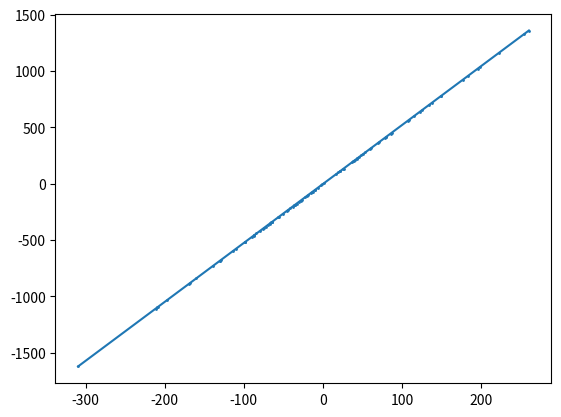

This chart was generated by the following Python code:
import numpy as np
from matplotlib import pyplot as plt


def set_sample(a_in, b_in, xrange_in, fluctuation_in, size_in):
    x = np.random.normal(xrange_in[0], xrange_in[1], size=size_in)
    return x, x * a_in + b_in + np.random.normal(0, fluctuation_in, size=size_in)


def linear_func(k_in, b_in, x_in):
    # k*x + b
    return k_in * x_in + b_in


def loss_func(y_in, y_expected_in):
    # 1/2n * sigma((y-y0)^2)
    n = y_in.size
    return ((y_in - y_expected_in) ** 2).sum() / (2 * n)


def gradient_calculator_k(data_x, data_y, func, k_in, b_in):
    m = data_x.size
    expectation_y = func(k_in, b_in, data_x)
    return ((expectation_y - data_y) * data_x).sum() / m


def gradient_calculator_b(data_x, data_y, func, k_in, b_in):
    m = data_x.size
    expectation_y = func(k_in, b_in, data_x)
    return (expectation_y - data_y).sum() / m


def gradient_decenter(data_x, data_y, climb, bias, rate, trip):
    if data_x.size == data_y.size:
        for _ in range(trip):
            loss = loss_func(linear_func(climb, bias, data_x), data_y)
            delta_climb = gradient_calculator_k(data_x, data_y, linear_func, climb, bias) * rate
            delta_bias = gradient_calculator_b(data_x, data_y, linear_func, climb, bias) * rate
            climb -= delta_climb
            bias -= delta_bias
            if loss < 10:
                pass
        print((climb, bias))
        return (climb, bias)
    else:
        return 1  # raise data size error


if __name__ == '__main__':
    xrange = (0, 100)
    a = 5.23143
    b = -3.24425
    rate = 0.0001
    data_x, data_y = set_sample(a, b, xrange, 0.4, (100))
    climb = 0
    bias = 0
    trip = 100000
    climb, bias = gradient_decenter(data_x, data_y, climb, bias, rate, trip)
    plt.scatter(data_x, data_y, s=1)
    plt.plot([data_x.min(), data_x.max()], [linear_func(climb, bias, data_x.min()), linear_func(climb, bias, data_x.max())])
    plt.show()
